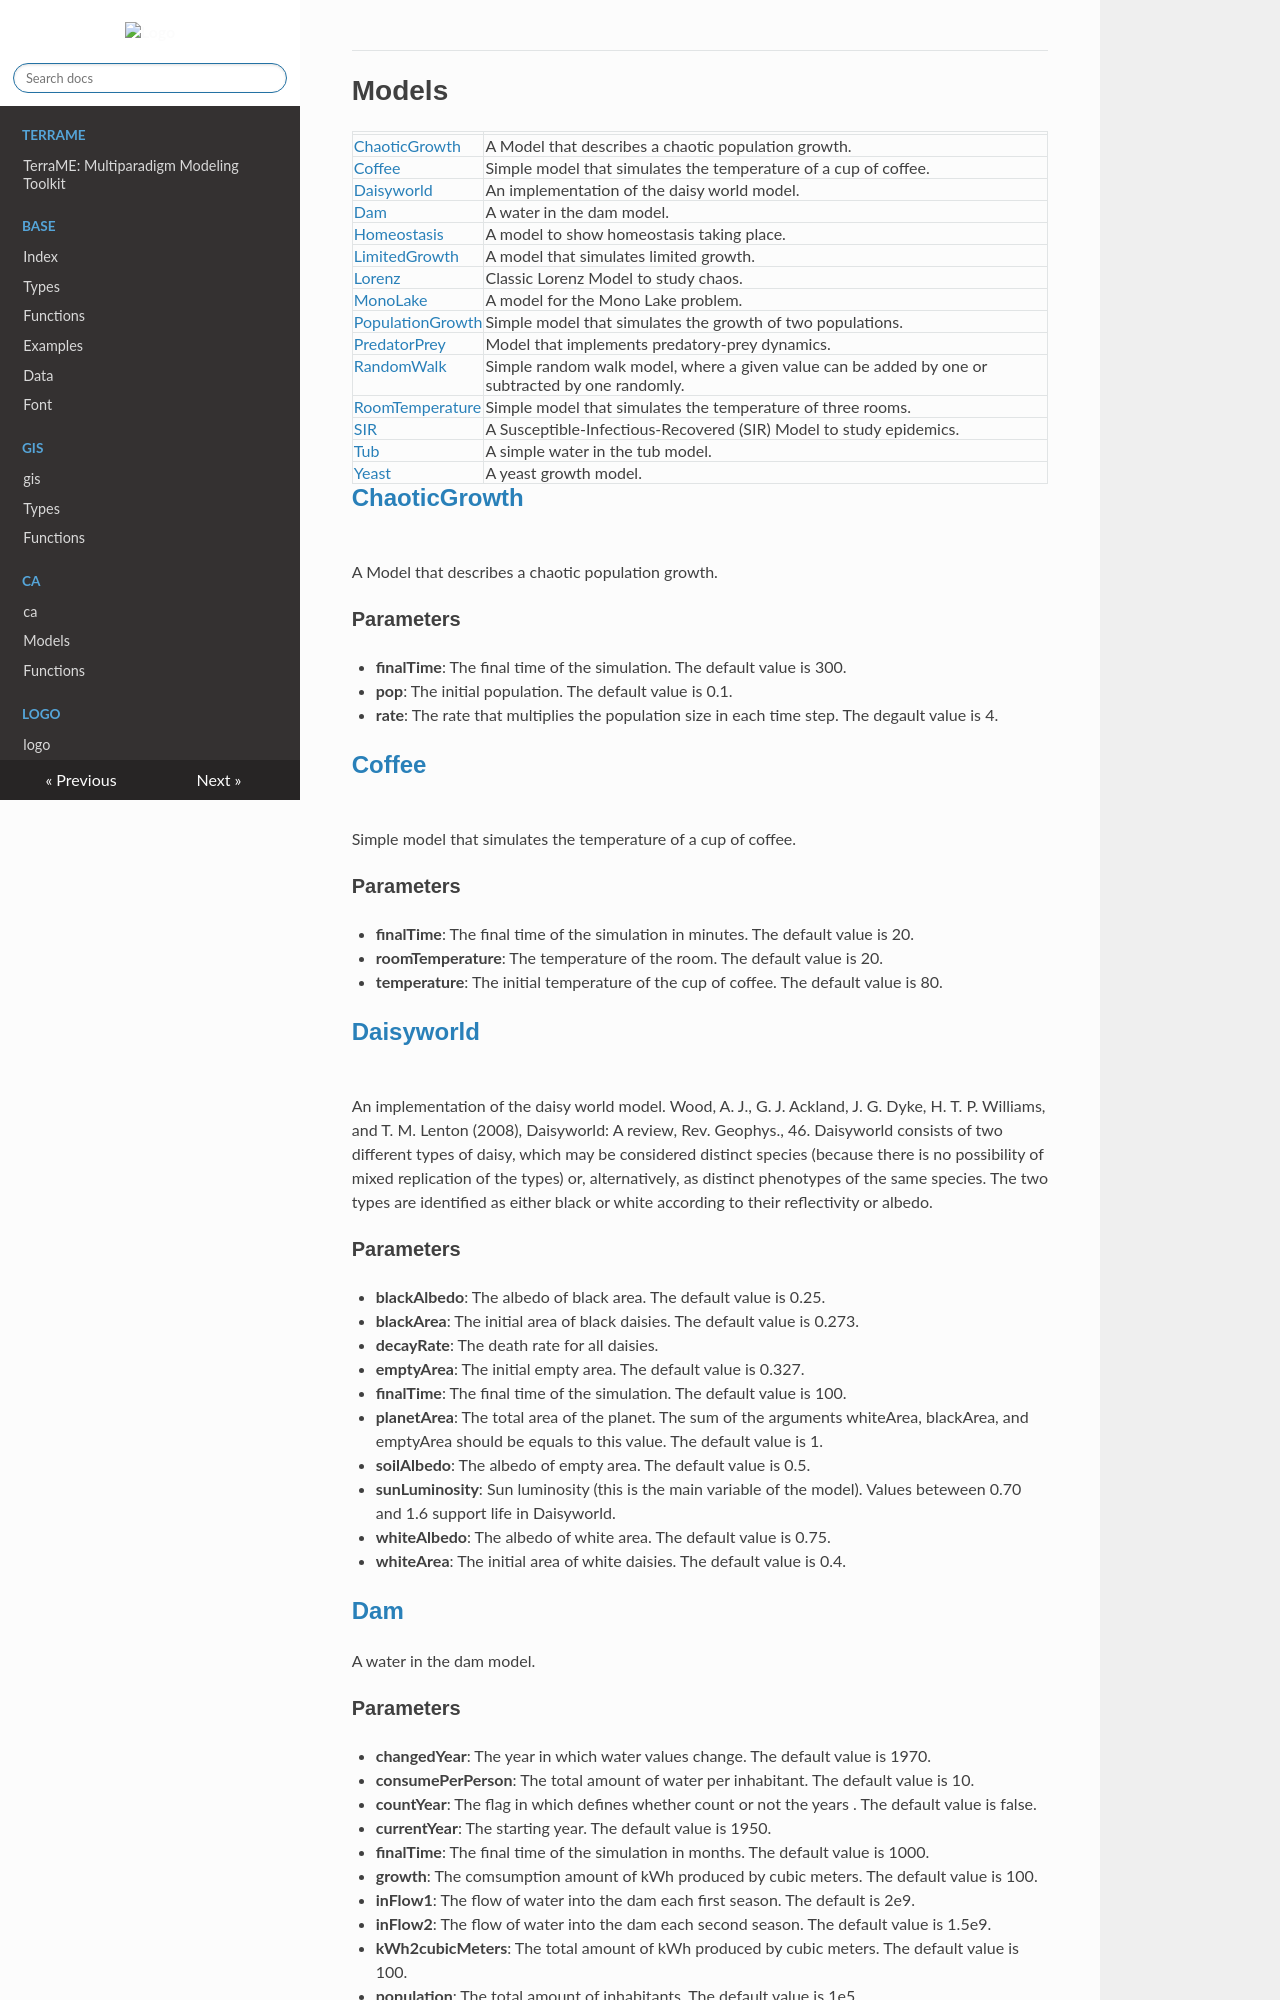

repository: TerraME/webpage · page: package/sysdyn/models/index.html · generator: mkdocs

# Models

|   |   |
|---|---|
|[ChaoticGrowth](#ChaoticGrowth)|A Model that describes a chaotic population growth.|
|[Coffee](#Coffee)|Simple model that simulates the temperature of a cup of coffee.|
|[Daisyworld](#Daisyworld)|An implementation of the daisy world model.|
|[Dam](#Dam)|A water in the dam model.|
|[Homeostasis](#Homeostasis)|A model to show homeostasis taking place.|
|[LimitedGrowth](#LimitedGrowth)|A model that simulates limited growth.|
|[Lorenz](#Lorenz)|Classic Lorenz Model to study chaos.|
|[MonoLake](#MonoLake)|A model for the Mono Lake problem.|
|[PopulationGrowth](#PopulationGrowth)|Simple model that simulates the growth of two populations.|
|[PredatorPrey](#PredatorPrey)|Model that implements predatory-prey dynamics.|
|[RandomWalk](#RandomWalk)|Simple random walk model, where a given value can be added by one or subtracted by one randomly.|
|[RoomTemperature](#RoomTemperature)|Simple model that simulates the temperature of three rooms.|
|[SIR](#SIR)|A Susceptible-Infectious-Recovered (SIR) Model to study epidemics.|
|[Tub](#Tub)|A simple water in the tub model.|
|[Yeast](#Yeast)|A yeast growth model.|

## [ChaoticGrowth](../lua/ChaoticGrowth.lua)

![](../images/chaotic-growth.bmp){class="center"}

  
  
A Model that describes a chaotic population growth.

### Parameters

- **finalTime**: The final time of the simulation. The default value is 300.
- **pop**: The initial population. The default value is 0.1.
- **rate**: The rate that multiplies the population size in each time step. The degault value is 4.

## [Coffee](../lua/Coffee.lua)

![](../images/coffee.bmp){class="center"}

  
  
Simple model that simulates the temperature of a cup of coffee.

### Parameters

- **finalTime**: The final time of the simulation in minutes. The default value is 20.
- **roomTemperature**: The temperature of the room. The default value is 20.
- **temperature**: The initial temperature of the cup of coffee. The default value is 80.

## [Daisyworld](../lua/Daisyworld.lua)

![](../images/daisyworld.bmp){class="center"}

  
  
An implementation of the daisy world model. Wood, A. J., G. J. Ackland, J. G. Dyke, H. T. P. Williams, and T. M. Lenton (2008), Daisyworld: A review, Rev. Geophys., 46. Daisyworld consists of two different types of daisy, which may be considered distinct species (because there is no possibility of mixed replication of the types) or, alternatively, as distinct phenotypes of the same species. The two types are identified as either black or white according to their reflectivity or albedo.

### Parameters

- **blackAlbedo**: The albedo of black area. The default value is 0.25.
- **blackArea**: The initial area of black daisies. The default value is 0.273.
- **decayRate**: The death rate for all daisies.
- **emptyArea**: The initial empty area. The default value is 0.327.
- **finalTime**: The final time of the simulation. The default value is 100.
- **planetArea**: The total area of the planet. The sum of the arguments whiteArea, blackArea, and emptyArea should be equals to this value. The default value is 1.
- **soilAlbedo**: The albedo of empty area. The default value is 0.5.
- **sunLuminosity**: Sun luminosity (this is the main variable of the model). Values beteween 0.70 and 1.6 support life in Daisyworld.
- **whiteAlbedo**: The albedo of white area. The default value is 0.75.
- **whiteArea**: The initial area of white daisies. The default value is 0.4.

## [Dam](../lua/Dam.lua)

A water in the dam model.
